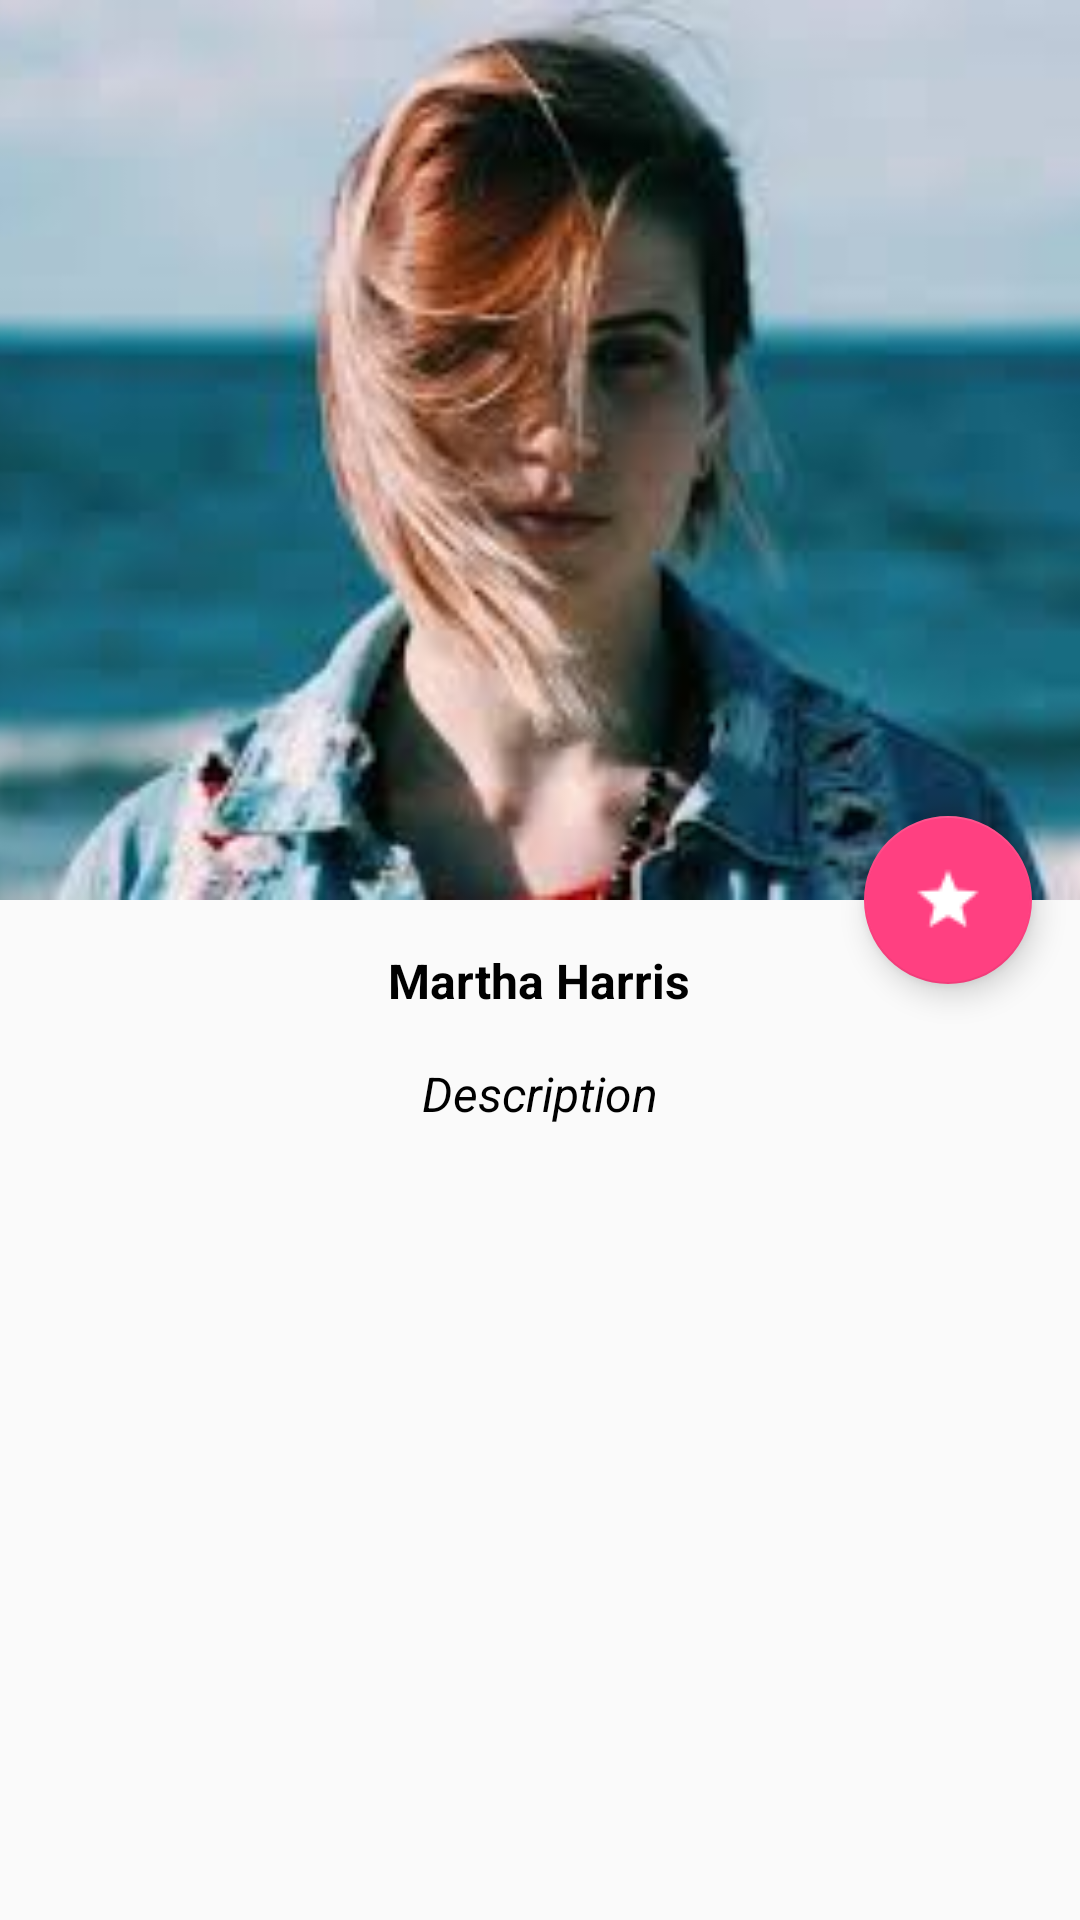

Produce the Android XML layout that renders to this screen, including the resource entries it uses.
<!-- AndroidManifest.xml: activity theme AppTheme.NoActionBar -->
<!-- res/layout/activity_profile.xml -->
<?xml version="1.0" encoding="utf-8"?>
<android.support.design.widget.CoordinatorLayout xmlns:android="http://schemas.android.com/apk/res/android"
    xmlns:app="http://schemas.android.com/apk/res-auto"
    xmlns:tools="http://schemas.android.com/tools"
    android:layout_width="match_parent"
    android:layout_height="match_parent"
    tools:context=".activities.ProfileActivity">

    <android.support.design.widget.AppBarLayout
        android:layout_width="match_parent"
        android:layout_height="wrap_content"
        android:id="@+id/app_bar_layout"
        android:fitsSystemWindows="true"
        android:theme="@style/ThemeOverlay.AppCompat.Dark.ActionBar">
        
        <android.support.design.widget.CollapsingToolbarLayout
            android:layout_width="match_parent"
            android:layout_height="match_parent"
            android:id="@+id/collapsingToolbarLayout"
            android:fitsSystemWindows="true"
            app:contentScrim="?attr/colorPrimary"
            app:expandedTitleMarginEnd="64dp"
            app:expandedTitleMarginStart="48dp"
            app:layout_scrollFlags="scroll|exitUntilCollapsed">
            
            <ImageView
                android:layout_width="match_parent"
                android:layout_height="300dp"
                android:fitsSystemWindows="true"
                android:src="@drawable/d"
                android:id="@+id/profileImg_id"
                android:scaleType="centerCrop"
                app:layout_collapseMode="parallax"
                android:contentDescription="@string/profileimage" />

            <android.support.v7.widget.Toolbar
                android:id="@+id/toolbar_pro"
                android:layout_width="match_parent"
                android:layout_height="?attr/actionBarSize"
                app:layout_collapseMode="pin"/>

        </android.support.design.widget.CollapsingToolbarLayout>

    </android.support.design.widget.AppBarLayout>
    
    <android.support.v4.widget.NestedScrollView
        android:layout_width="match_parent"
        android:layout_height="match_parent"
        android:id="@+id/nestedScrollView"
        android:clipToPadding="false"
        app:layout_behavior="@string/appbar_scrolling_view_behavior">

        <LinearLayout
            android:layout_width="match_parent"
            android:layout_height="wrap_content"
            android:orientation="vertical">

            <TextView
                android:layout_width="wrap_content"
                android:layout_height="wrap_content"
                android:id="@+id/pro_name"
                android:text="@string/martha_harris"
                android:layout_gravity="center_horizontal"
                android:textSize="16sp"
                android:textStyle="bold"
                android:layout_marginTop="16dp"
                android:textColor="@color/colorBlack"/>

            <TextView
                android:layout_width="wrap_content"
                android:layout_height="wrap_content"
                android:id="@+id/pro_desc"
                android:layout_gravity="center_horizontal"
                android:textSize="16sp"
                android:text="@string/description"
                android:textStyle="italic"
                android:layout_marginTop="16dp"
                android:textColor="@color/colorBlack"/>


        </LinearLayout>

    </android.support.v4.widget.NestedScrollView>


    <android.support.design.widget.FloatingActionButton
        android:layout_width="wrap_content"
        android:layout_height="wrap_content"
        android:id="@+id/fab_id"
        android:layout_margin="16dp"
        app:fabSize="normal"
        app:layout_anchor="@id/app_bar_layout"
        app:layout_anchorGravity="bottom|end"
        android:src="@drawable/star"/>


</android.support.design.widget.CoordinatorLayout>
<!-- resources referenced by this layout -->
<resources>
  <color name="colorBlack">#000000</color>
  <!-- drawable d: jpeg bitmap (drawable, 6777 bytes) -->
  <!-- drawable star: png bitmap (drawable, 540 bytes) -->
  <string name="description">Description</string>
  <string name="martha_harris">Martha Harris</string>
  <string name="profileimage">ProfileImage</string>
  <style name="AppTheme.NoActionBar">
          
          <item name="android:windowActionBar">false</item>
          <item name="android:windowNoTitle">true</item>
  
      </style>
</resources>
